The GitHub repository wzulfadhli/parking_occupancy_camera contains a labelled image folder "train_data" with 2 categories: empty, occupied. Examples follow, each with its label.

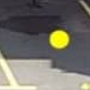
Label: empty

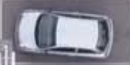
Label: occupied

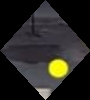
Label: empty

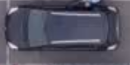
Label: occupied

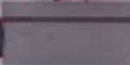
Label: empty

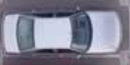
Label: occupied
